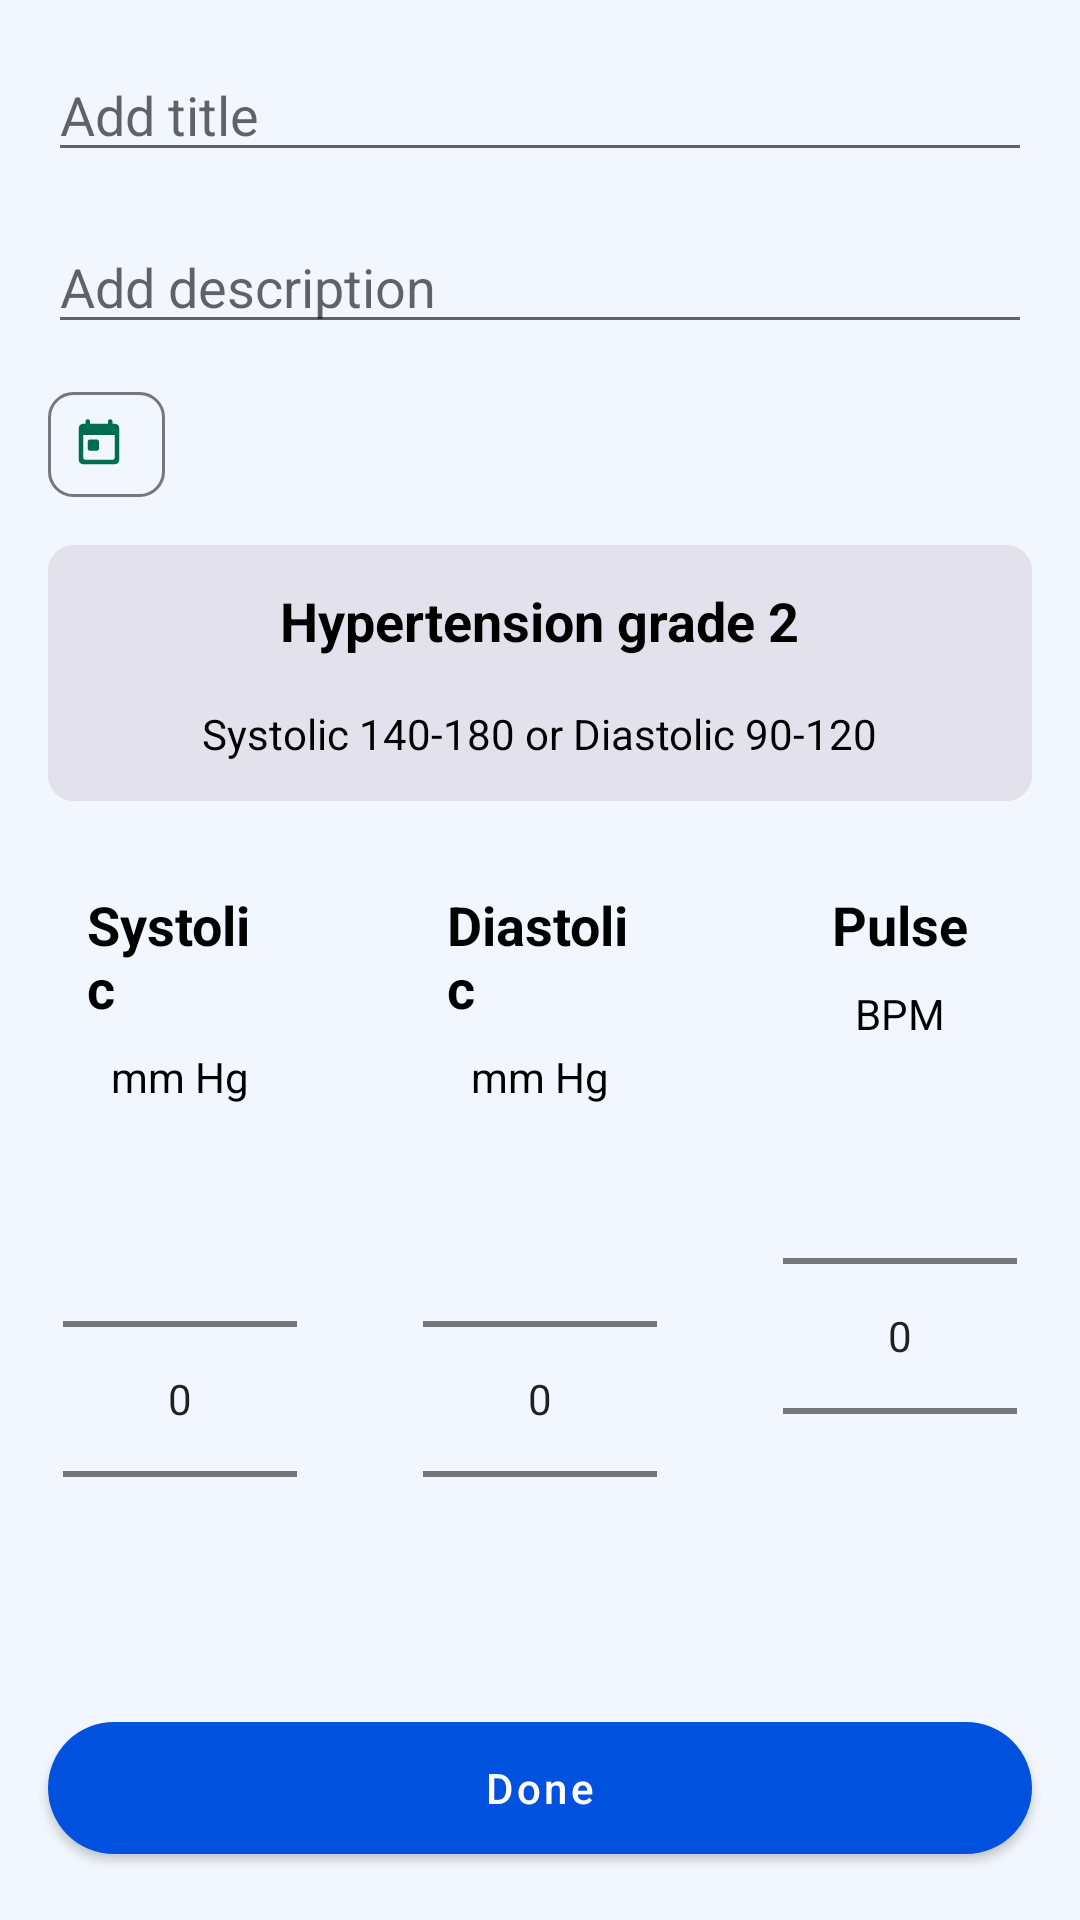

Write the Android layout XML for this screen, with the resource values it uses.
<!-- AndroidManifest.xml: application theme Theme.BloodPressureMonitor -->
<!-- res/layout/fragment_track_edit.xml -->
<?xml version="1.0" encoding="utf-8"?>
<androidx.constraintlayout.widget.ConstraintLayout
    xmlns:android="http://schemas.android.com/apk/res/android"
    xmlns:app="http://schemas.android.com/apk/res-auto"
    android:layout_width="match_parent"
    android:layout_height="match_parent"
    android:background="@color/app_background">

    <com.google.android.material.textfield.TextInputEditText
        android:id="@+id/edt_title"
        android:layout_width="0dp"
        android:layout_height="wrap_content"
        android:layout_marginTop="16dp"
        android:layout_marginStart="16dp"
        android:layout_marginEnd="16dp"
        android:hint="@string/label_add_title"
        app:layout_constraintTop_toTopOf="parent"
        app:layout_constraintStart_toStartOf="parent"
        app:layout_constraintEnd_toEndOf="parent"/>

    <com.google.android.material.textfield.TextInputEditText
        android:id="@+id/edt_description"
        android:layout_width="0dp"
        android:layout_height="wrap_content"
        android:layout_marginTop="16dp"
        android:layout_marginStart="16dp"
        android:layout_marginEnd="16dp"
        android:hint="@string/add_description"
        app:layout_constraintTop_toBottomOf="@id/edt_title"
        app:layout_constraintStart_toStartOf="parent"
        app:layout_constraintEnd_toEndOf="parent"/>

    <com.google.android.material.textview.MaterialTextView
        android:id="@+id/txt_date"
        android:layout_width="wrap_content"
        android:layout_height="wrap_content"
        android:layout_marginTop="16dp"
        android:layout_marginStart="16dp"
        android:layout_marginEnd="16dp"
        android:padding="8dp"
        android:textColor="@color/black"
        android:drawableStart="@drawable/ic_calendar"
        android:drawablePadding="5dp"
        android:background="@drawable/bg_rounded_border"
        app:layout_constraintTop_toBottomOf="@id/edt_description"
        app:layout_constraintStart_toStartOf="parent"
        />

    <LinearLayout
        android:id="@+id/info_container"
        android:layout_width="0dp"
        android:layout_height="wrap_content"
        android:layout_marginTop="16dp"
        android:layout_marginStart="16dp"
        android:layout_marginEnd="16dp"
        android:orientation="vertical"
        android:gravity="center"
        android:padding="5dp"
        android:background="@drawable/bg_rounded_border_filled"
        app:layout_constraintStart_toStartOf="parent"
        app:layout_constraintEnd_toEndOf="parent"
        app:layout_constraintTop_toBottomOf="@id/txt_date">

        <com.google.android.material.textview.MaterialTextView
            android:layout_width="wrap_content"
            android:layout_height="wrap_content"
            android:layout_margin="8dp"
            android:textSize="18sp"
            android:text="@string/static_text_hypertension_grade_2"
            android:textColor="@color/black"
            android:textStyle="bold"/>

        <com.google.android.material.textview.MaterialTextView
            android:layout_width="wrap_content"
            android:layout_height="wrap_content"
            android:layout_margin="8dp"
            android:text="@string/static_text_description"
            android:textColor="@color/black"
            />

    </LinearLayout>

    <LinearLayout
        android:id="@+id/systolic_container"
        android:layout_width="0dp"
        android:layout_height="wrap_content"
        android:layout_marginTop="16dp"
        android:layout_marginStart="16dp"
        android:layout_marginEnd="16dp"
        android:orientation="vertical"
        android:gravity="center"
        android:padding="5dp"
        app:layout_constraintStart_toStartOf="parent"
        app:layout_constraintTop_toBottomOf="@id/info_container"
        app:layout_constraintEnd_toStartOf="@id/diastolic_container">

        <com.google.android.material.textview.MaterialTextView
            android:layout_width="wrap_content"
            android:layout_height="wrap_content"
            android:layout_margin="8dp"
            android:textSize="18sp"
            android:text="@string/label_systolic"
            android:textColor="@color/black"
            android:textStyle="bold"/>

        <com.google.android.material.textview.MaterialTextView
            android:id="@+id/txt_systolic_unit"
            android:layout_width="wrap_content"
            android:layout_height="wrap_content"
            android:text="@string/label_unit_mm_hg"
            android:textColor="@color/black"
            />

        <NumberPicker
            android:id="@+id/systolic_picker"
            android:layout_width="match_parent"
            android:layout_height="wrap_content"
            android:background="@drawable/bg_rounded_white"
            android:layout_marginTop="8dp"
            />
    </LinearLayout>

    <LinearLayout
        android:id="@+id/diastolic_container"
        android:layout_width="0dp"
        android:layout_height="wrap_content"
        android:layout_marginTop="16dp"
        android:layout_marginStart="16dp"
        android:layout_marginEnd="16dp"
        android:orientation="vertical"
        android:gravity="center"
        android:padding="5dp"
        app:layout_constraintStart_toEndOf="@id/systolic_container"
        app:layout_constraintTop_toBottomOf="@id/info_container"
        app:layout_constraintEnd_toStartOf="@id/pulse_container">

        <com.google.android.material.textview.MaterialTextView
            android:layout_width="wrap_content"
            android:layout_height="wrap_content"
            android:layout_margin="8dp"
            android:textSize="18sp"
            android:text="@string/label_diastolic"
            android:textColor="@color/black"
            android:textStyle="bold"/>

        <com.google.android.material.textview.MaterialTextView
            android:id="@+id/txt_diastolic_unit"
            android:layout_width="wrap_content"
            android:layout_height="wrap_content"
            android:text="@string/label_unit_mm_hg"
            android:textColor="@color/black"
            />

        <NumberPicker
            android:id="@+id/diastolic_picker"
            android:layout_width="match_parent"
            android:layout_height="wrap_content"
            android:background="@drawable/bg_rounded_white"
            android:layout_marginTop="8dp"
            />
    </LinearLayout>

    <LinearLayout
        android:id="@+id/pulse_container"
        android:layout_width="0dp"
        android:layout_height="wrap_content"
        android:layout_marginTop="16dp"
        android:layout_marginStart="16dp"
        android:layout_marginEnd="16dp"
        android:orientation="vertical"
        android:gravity="center"
        android:padding="5dp"
        app:layout_constraintStart_toEndOf="@id/diastolic_container"
        app:layout_constraintTop_toBottomOf="@id/info_container"
        app:layout_constraintEnd_toEndOf="parent">

        <com.google.android.material.textview.MaterialTextView
            android:layout_width="wrap_content"
            android:layout_height="wrap_content"
            android:layout_margin="8dp"
            android:textSize="18sp"
            android:text="@string/label_pulse"
            android:textColor="@color/black"
            android:textStyle="bold"/>

        <com.google.android.material.textview.MaterialTextView
            android:id="@+id/txt_pulse_unit"
            android:layout_width="wrap_content"
            android:layout_height="wrap_content"
            android:text="@string/label_unit_bpm"
            android:textColor="@color/black"
            />

        <NumberPicker
            android:id="@+id/pulse_picker"
            android:layout_width="match_parent"
            android:layout_height="wrap_content"
            android:background="@drawable/bg_rounded_white"
            android:layout_marginTop="8dp"
            />
    </LinearLayout>



    <com.google.android.material.button.MaterialButton
        android:id="@+id/btn_save"
        android:layout_width="0dp"
        android:layout_height="56dp"
        android:layout_margin="16dp"
        android:textColor="@color/white"
        android:text="@string/label_done"
        android:textSize="14sp"
        app:cornerRadius="40dp"
        android:textAllCaps="false"
        android:drawablePadding="5dp"
        app:backgroundTint="@color/blue"
        app:layout_constraintStart_toStartOf="parent"
        app:layout_constraintEnd_toEndOf="parent"
        app:layout_constraintBottom_toBottomOf="parent"/>

</androidx.constraintlayout.widget.ConstraintLayout>
<!-- resources referenced by this layout -->
<resources>
  <color name="app_background">#0D0052DE</color>
  <color name="black">#FF000000</color>
  <color name="blue">#0052DE</color>
  <color name="white">#FFFFFFFF</color>
  <!-- drawable bg_rounded_border (drawable) -->
  <?xml version="1.0" encoding="utf-8"?>
  <shape xmlns:android="http://schemas.android.com/apk/res/android"
      android:shape="rectangle">
      <corners android:radius="8dp"/>
      <stroke
          android:width="1dp"
          android:color="@color/gray"/>
  </shape>
  <!-- drawable bg_rounded_border_filled (drawable) -->
  <?xml version="1.0" encoding="utf-8"?>
  <shape xmlns:android="http://schemas.android.com/apk/res/android"
      android:shape="rectangle">
      <corners android:radius="8dp"/>
      <solid android:color="@color/gray_light"/>
      <stroke
          android:width="1dp"
          android:color="@color/gray_light"/>
  </shape>
  <!-- drawable ic_calendar (drawable) -->
  <vector xmlns:android="http://schemas.android.com/apk/res/android"
      android:width="18dp"
      android:height="18dp"
      android:viewportWidth="18"
      android:viewportHeight="18">
    <path
        android:pathData="M14.25,2.25H13.5V1.5C13.5,1.087 13.163,0.75 12.75,0.75C12.337,0.75 12,1.087 12,1.5V2.25H6V1.5C6,1.087 5.662,0.75 5.25,0.75C4.838,0.75 4.5,1.087 4.5,1.5V2.25H3.75C2.918,2.25 2.257,2.925 2.257,3.75L2.25,14.25C2.25,15.075 2.918,15.75 3.75,15.75H14.25C15.075,15.75 15.75,15.075 15.75,14.25V3.75C15.75,2.925 15.075,2.25 14.25,2.25ZM13.5,14.25H4.5C4.088,14.25 3.75,13.913 3.75,13.5V6H14.25V13.5C14.25,13.913 13.913,14.25 13.5,14.25ZM6,7.5H8.25C8.663,7.5 9,7.838 9,8.25V10.5C9,10.913 8.663,11.25 8.25,11.25H6C5.588,11.25 5.25,10.913 5.25,10.5V8.25C5.25,7.838 5.588,7.5 6,7.5Z"
        android:fillColor="#006C51"/>
  </vector>
  <string name="add_description">Add description</string>
  <string name="label_add_title">Add title</string>
  <string name="label_diastolic">Diastolic</string>
  <string name="label_done">Done</string>
  <string name="label_pulse">Pulse</string>
  <string name="label_systolic">Systolic</string>
  <string name="label_unit_bpm">BPM</string>
  <string name="label_unit_mm_hg">mm Hg</string>
  <string name="static_text_description">Systolic 140-180 or Diastolic 90-120</string>
  <string name="static_text_hypertension_grade_2">Hypertension grade 2</string>
  <style name="Theme.BloodPressureMonitor" parent="Theme.MaterialComponents.DayNight.DarkActionBar">
          
          <item name="colorPrimary">@color/purple_500</item>
          <item name="colorPrimaryVariant">@color/purple_700</item>
          <item name="colorOnPrimary">@color/black</item>
          
          <item name="colorSecondary">@color/gray</item>
          <item name="colorSecondaryVariant">@color/teal_700</item>
          <item name="colorOnSecondary">@color/black</item>
          <item name="android:navigationBarColor">@color/black</item>
          
          <item name="android:statusBarColor">@color/black</item>
          
  
          <item name="windowActionBar">false</item>
          <item name="windowNoTitle">true</item>
          <item name="android:forceDarkAllowed">false</item>
      </style>
  <color name="gray">#757680</color>
  <color name="gray_light">#E2E1EC</color>
  <color name="purple_500">#FF6200EE</color>
  <color name="purple_700">#FF3700B3</color>
  <color name="teal_700">#FF018786</color>
</resources>
